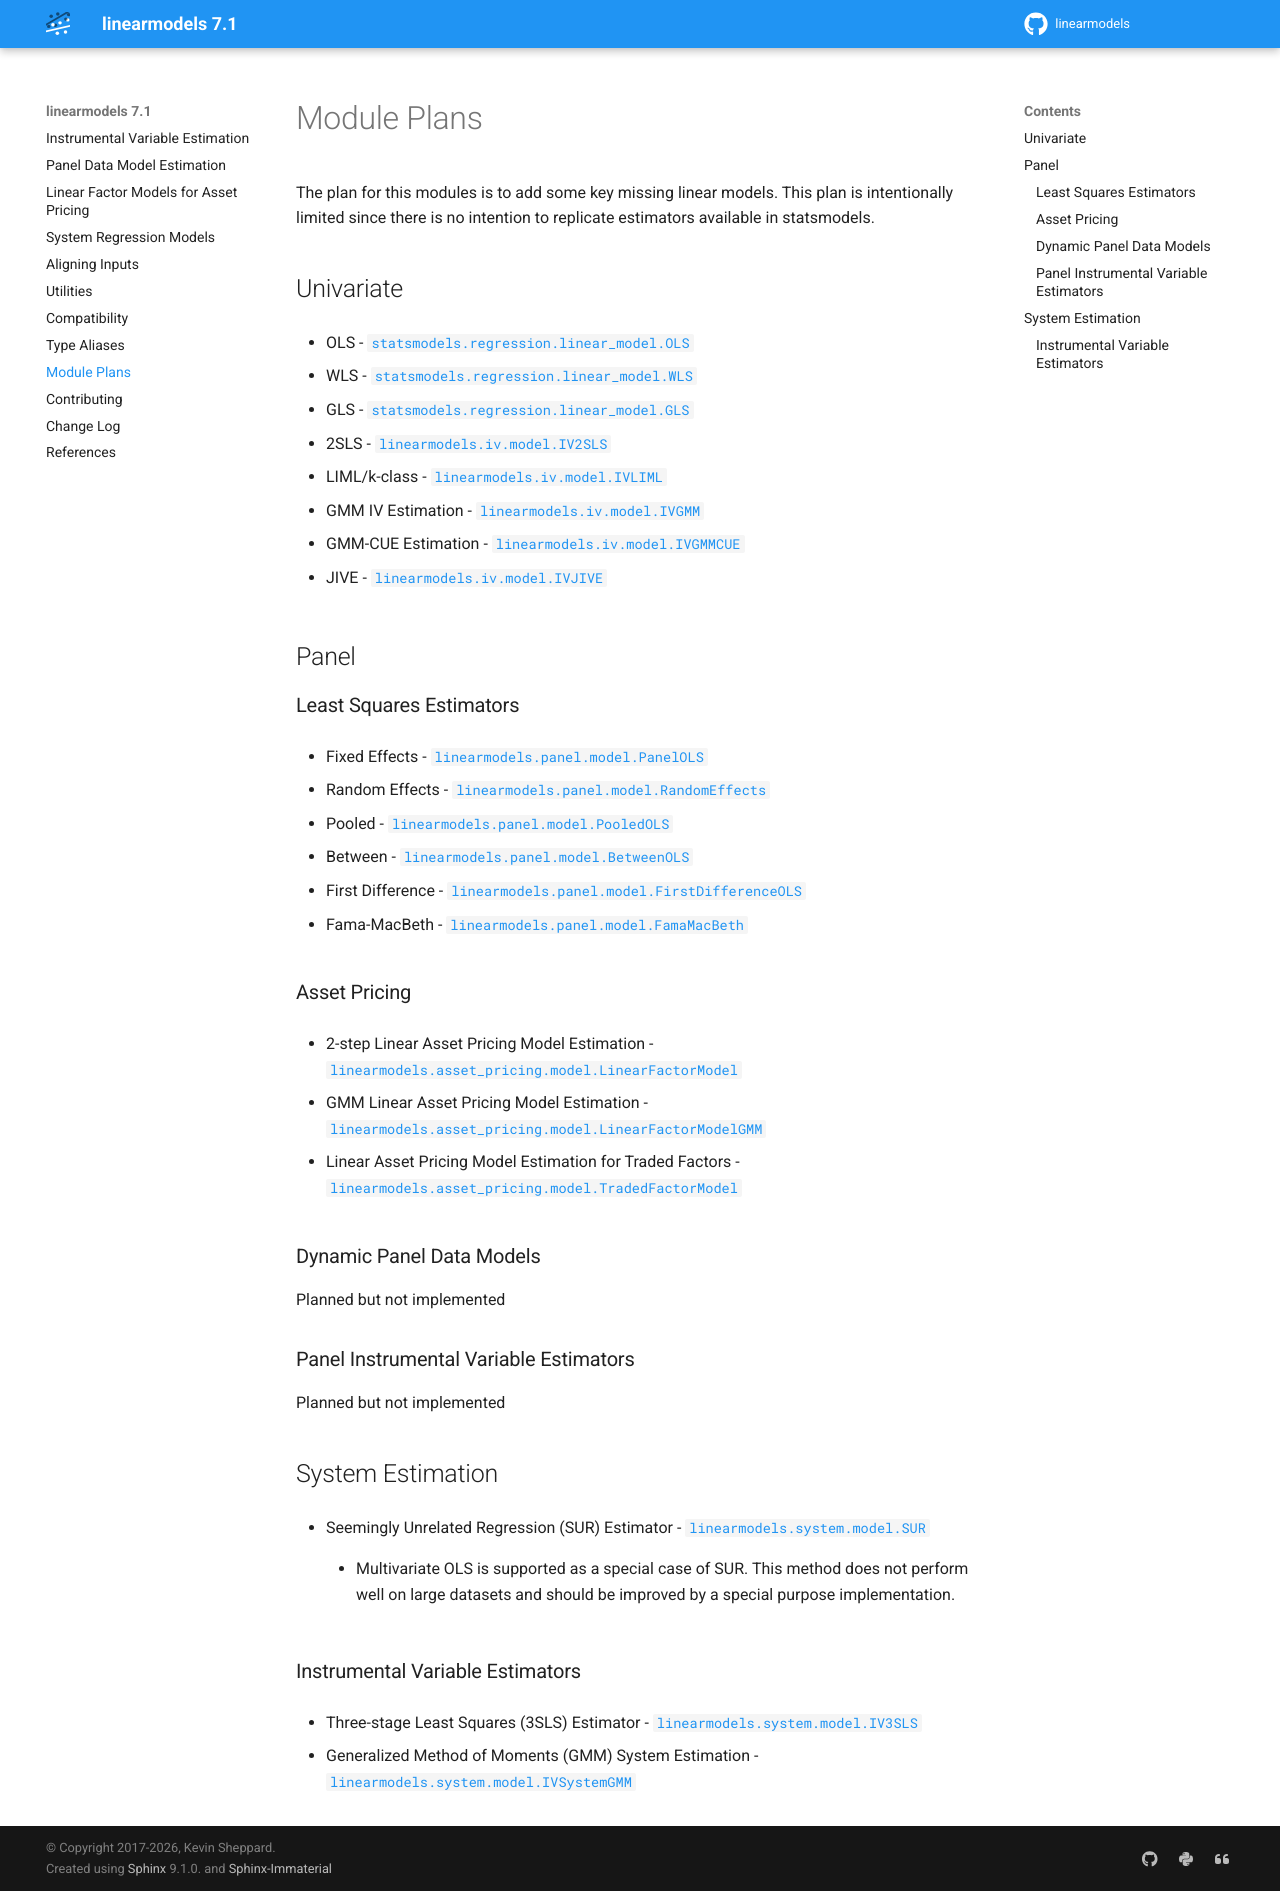

repository: bashtage/linearmodels · page: plan.html · generator: sphinx

Module Plans
------------
The plan for this modules is to add some key missing linear models.  This plan is intentionally
limited since there is no intention to replicate estimators available in statsmodels.

Univariate
==========

* OLS - :class:`statsmodels.regression.linear_model.OLS`
* WLS - :class:`statsmodels.regression.linear_model.WLS`
* GLS - :class:`statsmodels.regression.linear_model.GLS`
* 2SLS - :class:`linearmodels.iv.model.IV2SLS`
* LIML/k-class - :class:`linearmodels.iv.model.IVLIML`
* GMM IV Estimation - :class:`linearmodels.iv.model.IVGMM`
* GMM-CUE Estimation - :class:`linearmodels.iv.model.IVGMMCUE`
* JIVE - :class:`linearmodels.iv.model.IVJIVE`

Panel
=====

Least Squares Estimators
************************

* Fixed Effects - :class:`linearmodels.panel.model.PanelOLS`
* Random Effects - :class:`linearmodels.panel.model.RandomEffects`
* Pooled - :class:`linearmodels.panel.model.PooledOLS`
* Between - :class:`linearmodels.panel.model.BetweenOLS`
* First Difference - :class:`linearmodels.panel.model.FirstDifferenceOLS`
* Fama-MacBeth - :class:`linearmodels.panel.model.FamaMacBeth`


Asset Pricing
*************
* 2-step Linear Asset Pricing Model Estimation - :class:`linearmodels.asset_pricing.model.LinearFactorModel`
* GMM Linear Asset Pricing Model Estimation - :class:`linearmodels.asset_pricing.model.LinearFactorModelGMM`
* Linear Asset Pricing Model Estimation for Traded Factors - :class:`linearmodels.asset_pricing.model.TradedFactorModel`


Dynamic Panel Data Models
*************************
Planned but not implemented

Panel Instrumental Variable Estimators
**************************************
Planned but not implemented

System Estimation
=================
* Seemingly Unrelated Regression (SUR) Estimator - :class:`linearmodels.system.model.SUR`

  - Multivariate OLS is supported as a special case of SUR.  This method does
    not perform well on large datasets and should be improved by a special
    purpose implementation.

Instrumental Variable Estimators
********************************
* Three-stage Least Squares (3SLS) Estimator - :class:`linearmodels.system.model.IV3SLS`
* Generalized Method of Moments (GMM) System Estimation - :class:`linearmodels.system.model.IVSystemGMM`
